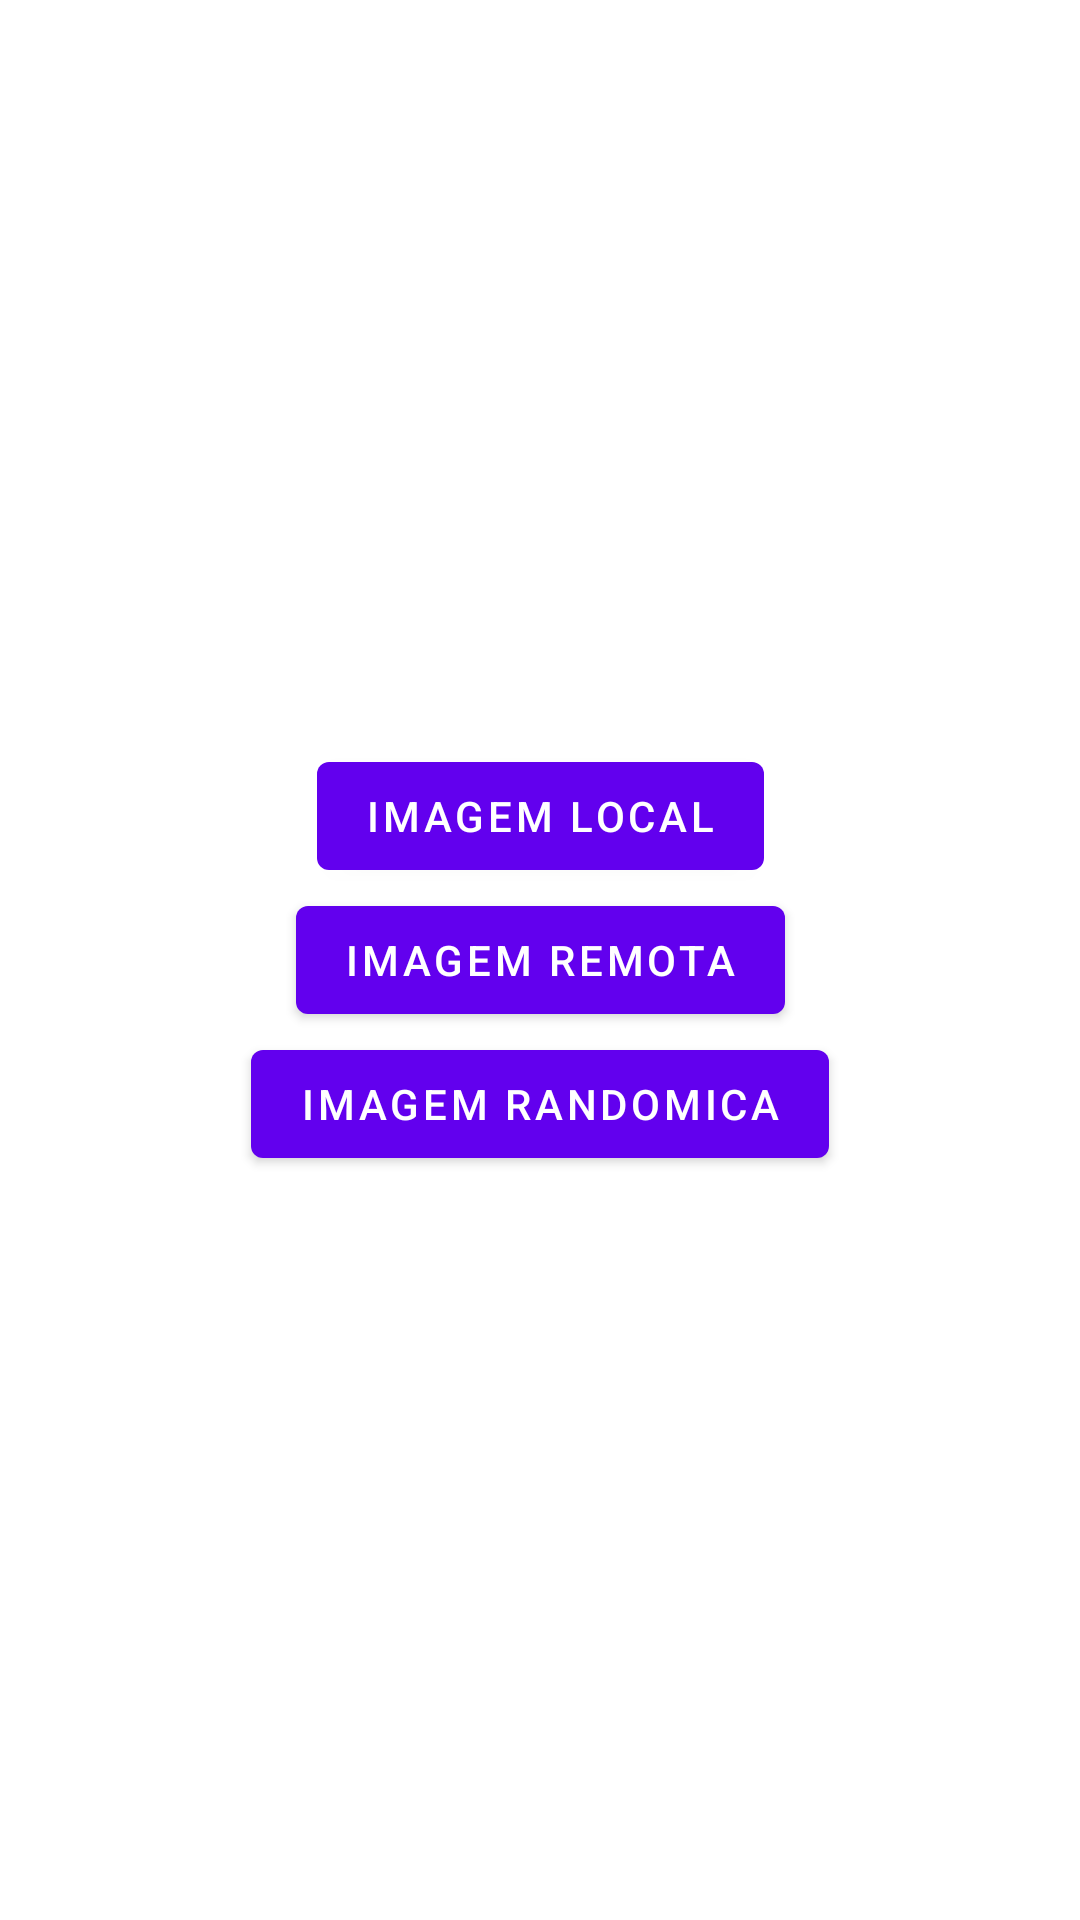

This screen was rendered from an Android layout file. Write that file and the resources it references.
<!-- AndroidManifest.xml: activity theme Theme.ImageScale.NoActionBar -->
<!-- res/layout/fragment_main.xml -->
<?xml version="1.0" encoding="utf-8"?>
<androidx.constraintlayout.widget.ConstraintLayout xmlns:android="http://schemas.android.com/apk/res/android"
    xmlns:app="http://schemas.android.com/apk/res-auto"
    xmlns:tools="http://schemas.android.com/tools"
    android:layout_width="match_parent"
    android:layout_height="match_parent"
    tools:context=".MainFragment">


    <Button
        android:id="@+id/button_second"
        android:layout_width="wrap_content"
        android:layout_height="wrap_content"
        android:text="@string/go_to_local_imagem"
        app:layout_constraintVertical_chainStyle="packed"
        app:layout_constraintBottom_toTopOf="@id/button_remote"
        app:layout_constraintEnd_toEndOf="parent"
        app:layout_constraintStart_toStartOf="parent"
        app:layout_constraintTop_toTopOf="parent" />

    <Button
        android:id="@+id/button_remote"
        android:layout_width="wrap_content"
        android:layout_height="wrap_content"
        android:text="@string/go_to_remote_imagem"
     app:layout_constraintBottom_toTopOf="@id/button_random"
        app:layout_constraintEnd_toEndOf="parent"
        app:layout_constraintStart_toStartOf="parent"
        app:layout_constraintTop_toBottomOf="@id/button_second" />

    <Button
        android:id="@+id/button_random"
        android:layout_width="wrap_content"
        android:layout_height="wrap_content"
        android:text="@string/go_to_random_imagem"
        app:layout_constraintBottom_toBottomOf="parent"
        app:layout_constraintEnd_toEndOf="parent"
        app:layout_constraintStart_toStartOf="parent"
        app:layout_constraintTop_toBottomOf="@id/button_remote" />

</androidx.constraintlayout.widget.ConstraintLayout>
<!-- resources referenced by this layout -->
<resources>
  <string name="go_to_local_imagem">Imagem Local</string>
  <string name="go_to_random_imagem">Imagem Randomica</string>
  <string name="go_to_remote_imagem">Imagem Remota</string>
  <style name="Theme.ImageScale.NoActionBar">
          <item name="windowActionBar">false</item>
          <item name="windowNoTitle">true</item>
      </style>
</resources>
